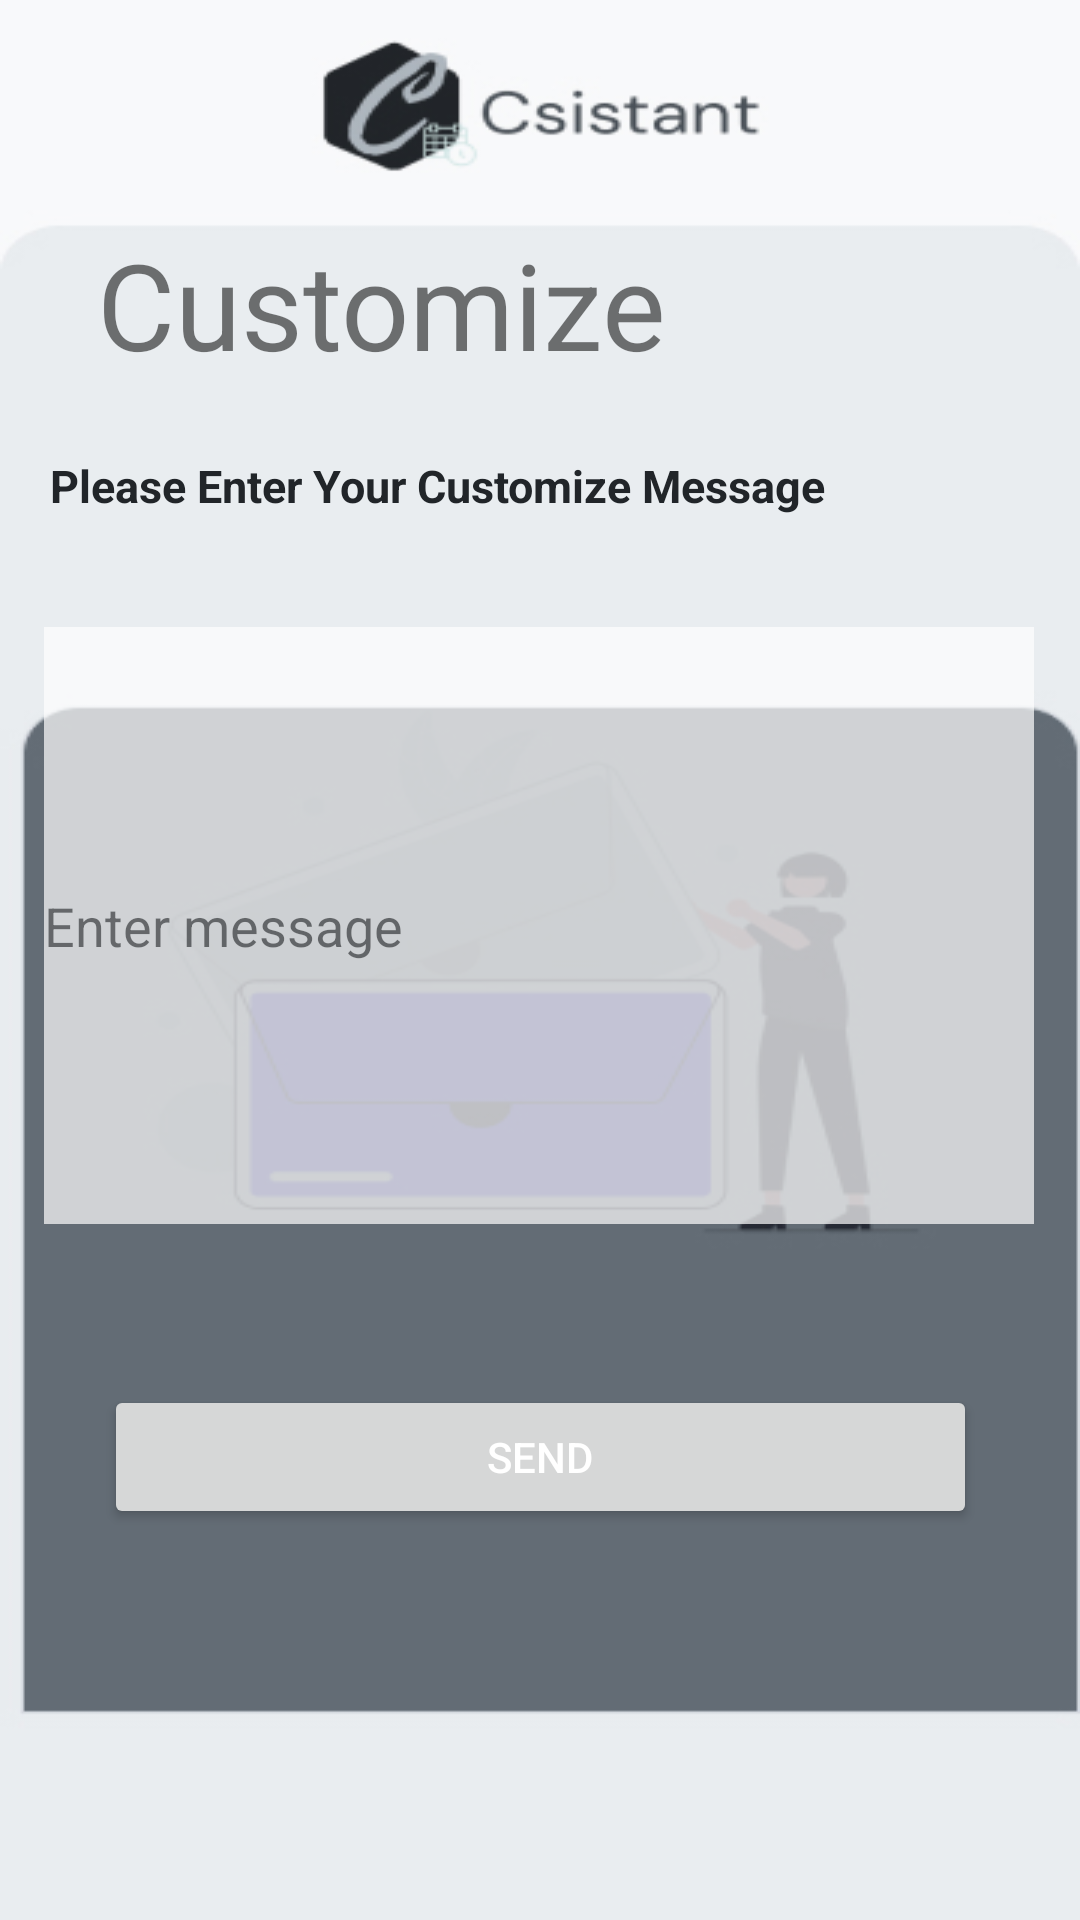

The Android layout XML behind this screen, and the referenced resources:
<!-- AndroidManifest.xml: application theme Theme.Csistant -->
<!-- res/layout/activity_message_customised.xml -->
<?xml version="1.0" encoding="utf-8"?>
<androidx.constraintlayout.widget.ConstraintLayout xmlns:android="http://schemas.android.com/apk/res/android"
    xmlns:app="http://schemas.android.com/apk/res-auto"
    xmlns:tools="http://schemas.android.com/tools"
    android:layout_width="match_parent"
    android:layout_height="match_parent"
    android:background="@drawable/customizemessage_bg"
    tools:context=".MessageCustomised"
    tools:layout_editor_absoluteY="140dp">


    <TextView
        android:id="@+id/editText"
        android:layout_width="328dp"
        android:layout_height="wrap_content"
        android:ems="10"
        android:hint="Please Enter Your Customize Message"
        android:textColorHint="@color/black_dark"
        android:textSize="15dp"
        android:textStyle="bold"
        android:inputType="textPersonName"
        app:layout_constraintBottom_toTopOf="@+id/editText2"
        app:layout_constraintEnd_toEndOf="@+id/editText2"
        app:layout_constraintHorizontal_bias="1.0"
        app:layout_constraintStart_toStartOf="@+id/editText2"
        app:layout_constraintTop_toTopOf="parent"
        app:layout_constraintVertical_bias="0.804"
        tools:ignore="TouchTargetSizeCheck"
        />

    <EditText
        android:id="@+id/editText2"
        android:layout_width="330dp"
        android:layout_height="199dp"
        android:layout_marginBottom="232dp"
        android:alpha="0.7"
        android:background="@color/white"
        android:ems="10"
        android:hint="Enter message"
        android:inputType="textPersonName"
        app:layout_constraintBottom_toBottomOf="parent"
        app:layout_constraintEnd_toEndOf="parent"
        app:layout_constraintHorizontal_bias="0.493"
        app:layout_constraintStart_toStartOf="parent" />

    <Button
        android:id="@+id/button"
        android:layout_width="291dp"
        android:layout_height="wrap_content"
        android:text="SEND"
        android:textColor="@color/white"
        app:layout_constraintBottom_toBottomOf="parent"
        app:layout_constraintEnd_toEndOf="parent"
        app:layout_constraintStart_toStartOf="parent"
        app:layout_constraintTop_toBottomOf="@+id/editText2"
        app:layout_constraintVertical_bias="0.291" />

    <TextView
        android:id="@+id/textView"
        android:layout_width="wrap_content"
        android:layout_height="wrap_content"
        android:text="Customize"
        android:textSize="40dp"
        app:layout_constraintBottom_toTopOf="@+id/editText"
        app:layout_constraintEnd_toEndOf="parent"
        app:layout_constraintHorizontal_bias="0.19"
        app:layout_constraintStart_toStartOf="parent"
        app:layout_constraintTop_toTopOf="parent"
        app:layout_constraintVertical_bias="0.758" />
</androidx.constraintlayout.widget.ConstraintLayout>
<!-- resources referenced by this layout -->
<resources>
  <color name="black_dark">#212529</color>
  <color name="white">#FFFFFFFF</color>
  <!-- drawable customizemessage_bg: jpg bitmap (drawable, 37327 bytes) -->
  <style name="Theme.Csistant" parent="Theme.MaterialComponents.DayNight.NoActionBar">
          
          <item name="colorPrimary">@color/grey</item>
          <item name="colorPrimaryVariant">@color/grey_white</item>
          <item name="colorOnPrimary">@color/black_grey</item>
          
          <item name="colorSecondary">@color/grey</item>
          <item name="colorSecondaryVariant">@color/grey_white</item>
          <item name="colorOnSecondary">@color/black_grey</item>
          
          <item name="android:statusBarColor" tools:targetApi="l">?attr/colorPrimaryVariant</item>
          
      </style>
  <color name="grey">#6c757d</color>
  <color name="grey_white">#adb5bd</color>
  <color name="black_grey">#343a40</color>
</resources>
